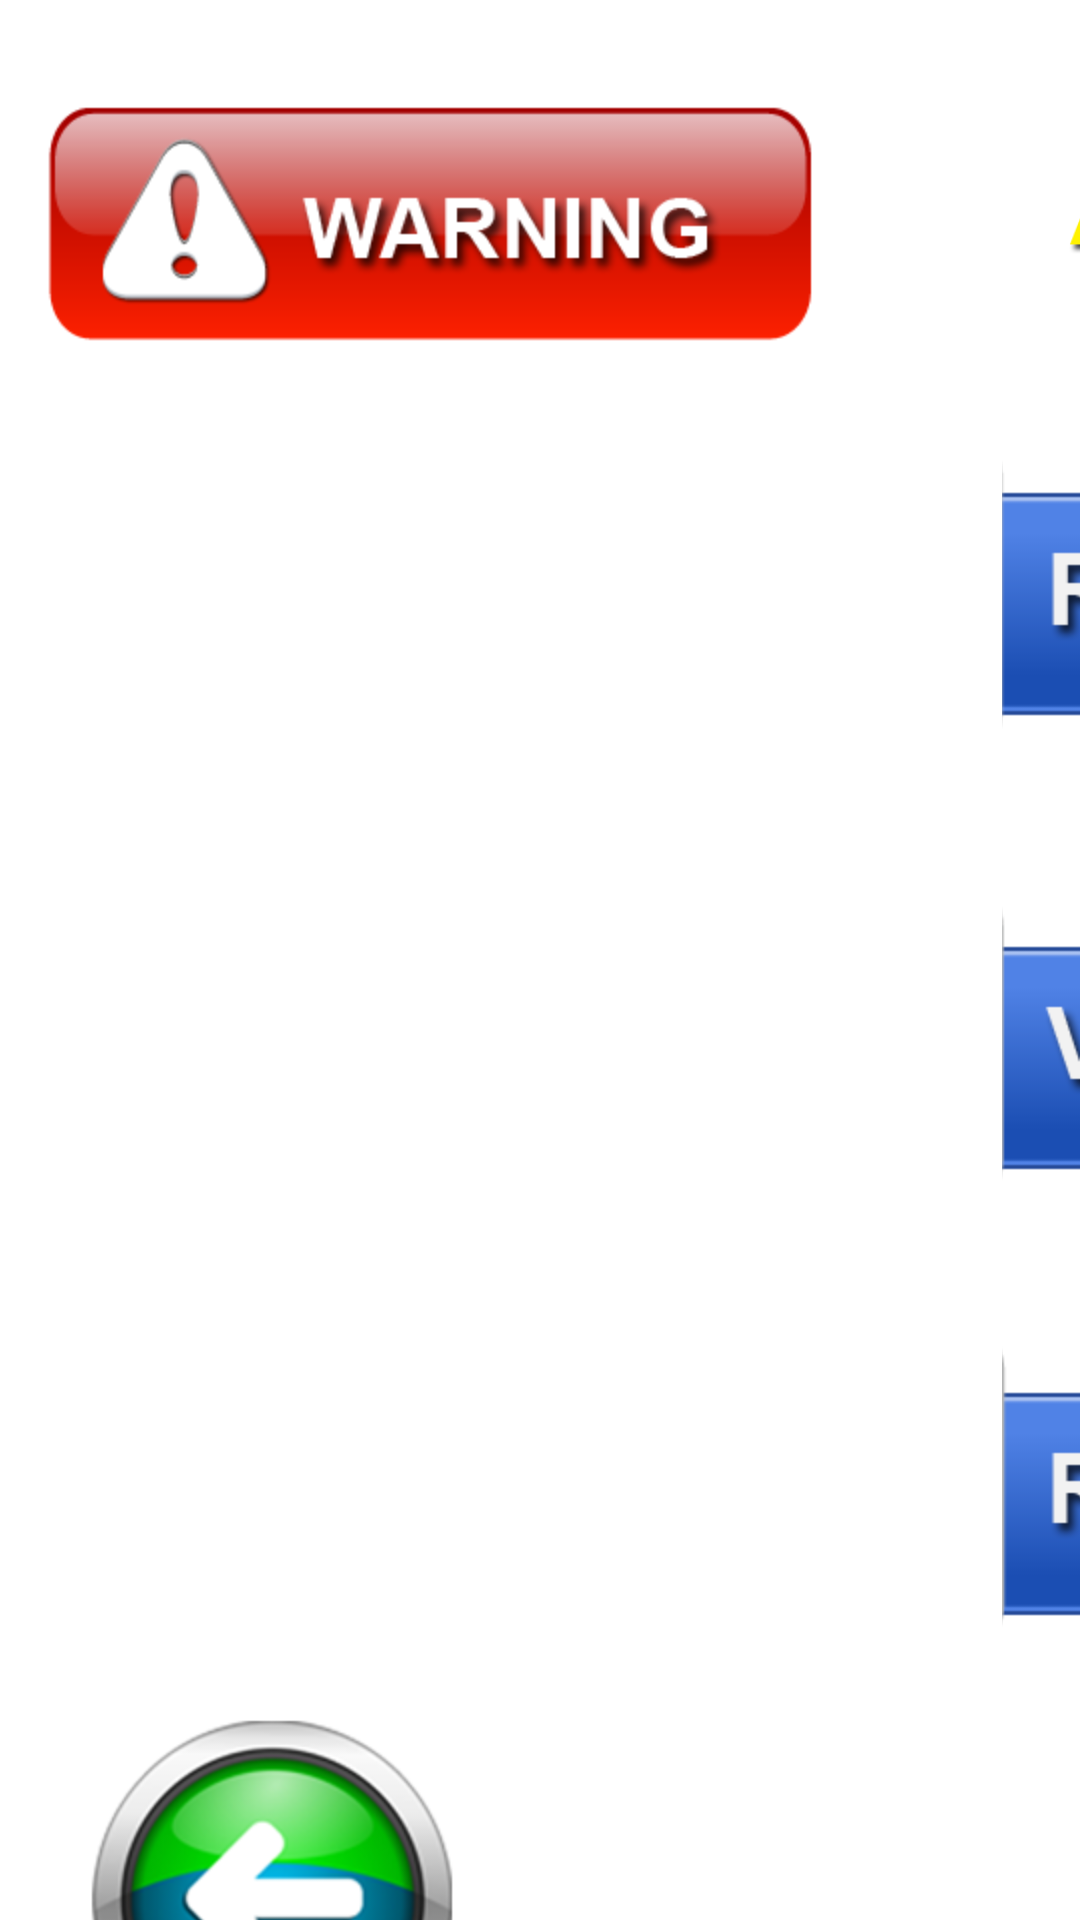

Produce the Android XML layout that renders to this screen, including the resource entries it uses.
<!-- AndroidManifest.xml: fallback theme Theme.MaterialComponents.DayNight.NoActionBar -->
<!-- res/layout/applicationmodules_app.xml -->
<?xml version="1.0" encoding="utf-8"?>
<AbsoluteLayout xmlns:android="http://schemas.android.com/apk/res/android"
    android:layout_width="wrap_content"
    android:layout_height="wrap_content"
    android:orientation="vertical" >

    <ImageButton
        android:id="@+id/imBtnWarning"
        android:layout_width="wrap_content"
        android:layout_height="wrap_content"
        android:layout_x="15dp"
        android:layout_y="34dp"
        android:background="@null"
        android:contentDescription="@string/imBtnWarning"
        android:src="@drawable/warning_eng" />
    
    <ImageButton
        android:id="@+id/imBtnReturn"
        android:layout_width="wrap_content"
        android:layout_height="wrap_content"
        android:layout_x="28dp"
        android:layout_y="571dp"
        android:background="@null"
        android:contentDescription="@string/imBtnReturn"
        android:src="@drawable/return_eng" />

    <ImageView
        android:id="@+id/imViewApplicationModuleHead"
        android:layout_width="wrap_content"
        android:layout_height="wrap_content"
        android:layout_x="324dp"
        android:layout_y="41dp"
        android:src="@drawable/application_modules_head_eng" />

    <ImageButton
        android:id="@+id/imBtnRoomsOnly"
        android:layout_width="wrap_content"
        android:layout_height="wrap_content"
        android:layout_x="334dp"
        android:layout_y="127dp"
        android:background="@null"
        android:src="@drawable/rooms_only_eng_1" />

    <ImageButton
        android:id="@+id/imBtnVehiclesOnly"
        android:layout_width="wrap_content"
        android:layout_height="wrap_content"
        android:layout_x="334dp"
        android:layout_y="277dp"
        android:background="@null"
        android:src="@drawable/vehicles_only_eng_1" />

    <ImageButton
        android:id="@+id/imBtnRoomandVehicles"
        android:layout_width="wrap_content"
        android:layout_height="wrap_content"
        android:layout_x="334dp"
        android:layout_y="423dp"
        android:background="@null"
        android:src="@drawable/rooms_and_vehicles_eng_1" />
    
    
</AbsoluteLayout>
<!-- resources referenced by this layout -->
<resources>
  <!-- drawable application_modules_head_eng: png bitmap (drawable-hdpi, 26370 bytes) -->
  <!-- drawable return_eng: png bitmap (drawable-hdpi, 45492 bytes) -->
  <!-- drawable rooms_and_vehicles_eng_1: png bitmap (drawable-hdpi, 39549 bytes) -->
  <!-- drawable rooms_only_eng_1: png bitmap (drawable-hdpi, 34420 bytes) -->
  <!-- drawable vehicles_only_eng_1: png bitmap (drawable-hdpi, 32917 bytes) -->
  <!-- drawable warning_eng: png bitmap (drawable-hdpi, 18283 bytes) -->
  <string name="imBtnReturn" />
  <string name="imBtnWarning" />
</resources>
